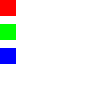
t = 0.00 s
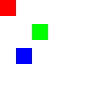
t = 0.50 s
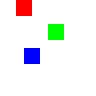
t = 0.75 s
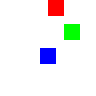
t = 1.25 s
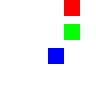
t = 1.50 s
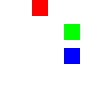
t = 2.00 s

The animated SVG that drew these frames (rendered in a browser with its animation timeline set to each time). Animation: 1 SMIL element (animateMotion=1), 1 CSS @keyframes rule; one cycle of 2.00 s.

<svg xmlns="http://www.w3.org/2000/svg" width="96" height="96">
  <style>
    @keyframes slide { from { transform: translateX(0); } to { transform: translateX(64px); } }
    #delayed { animation: slide 1s linear 0.5s 2 alternate both; }
    #paused { animation: slide 1s linear forwards paused; }
  </style>
  <rect id="delayed" width="16" height="16" fill="red"/>
  <rect id="paused" y="24" width="16" height="16" fill="lime"/>
  <rect y="48" width="16" height="16" fill="blue">
    <animateMotion path="M 0 0 L 64 0" dur="2s" fill="freeze"/>
  </rect>
</svg>
